Run: headless pygame with SDL's dummy video driver; simulated clock (each Clock.tick advances the game by its frame time, no real sleeping); random seed 0; keys injected as events and as key.get_pressed() state; mouse plan: one left click at the window centre at the start of phase 2, then a move to the lower-right quarter at the start of phase 3; restart key SPACE tapped at the start of phases 3 and 4.
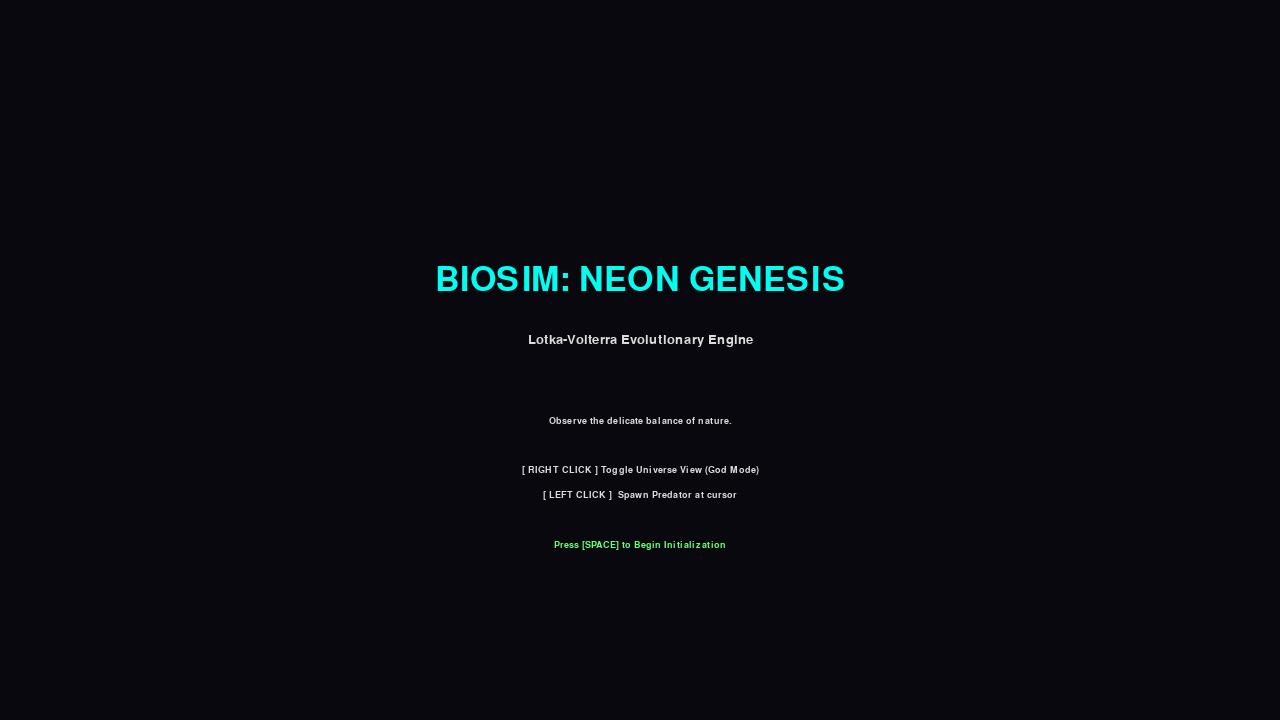
Frame 1 of 4 · flips 1–60 · no input
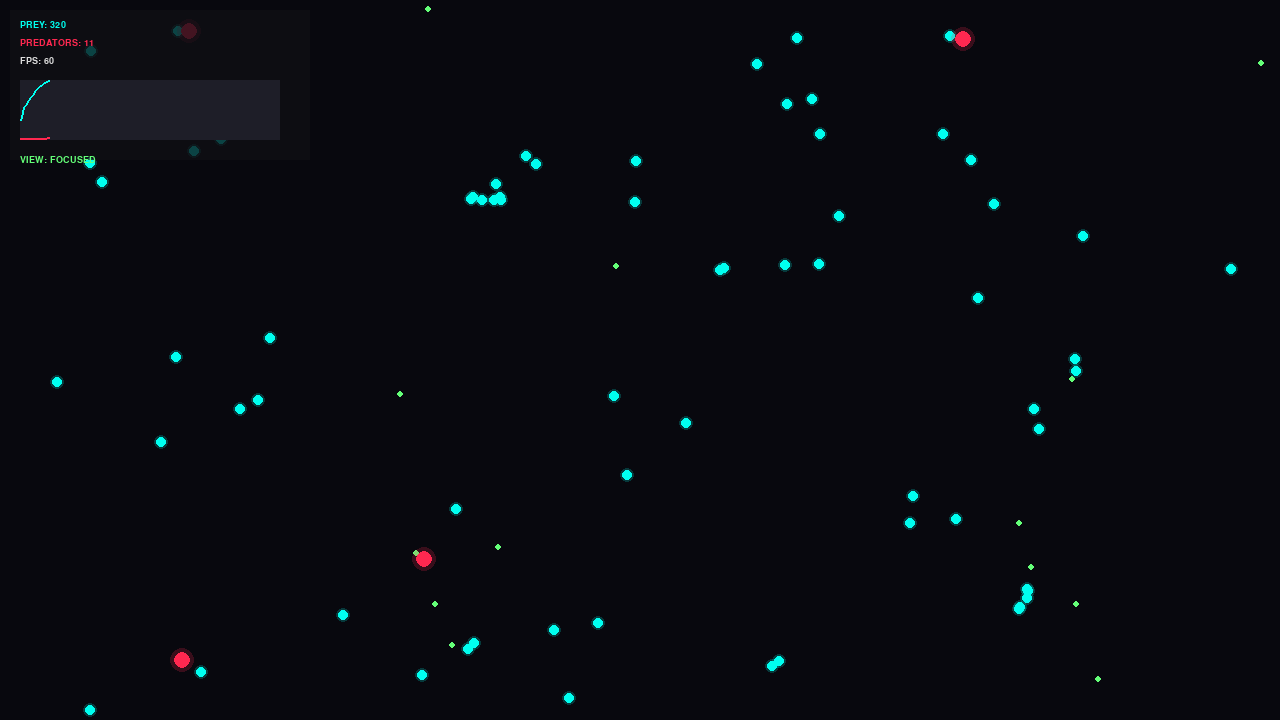
Frame 2 of 4 · flips 61–180 · clicked the window centre · tapped SPACE, RETURN · held RIGHT (→), D
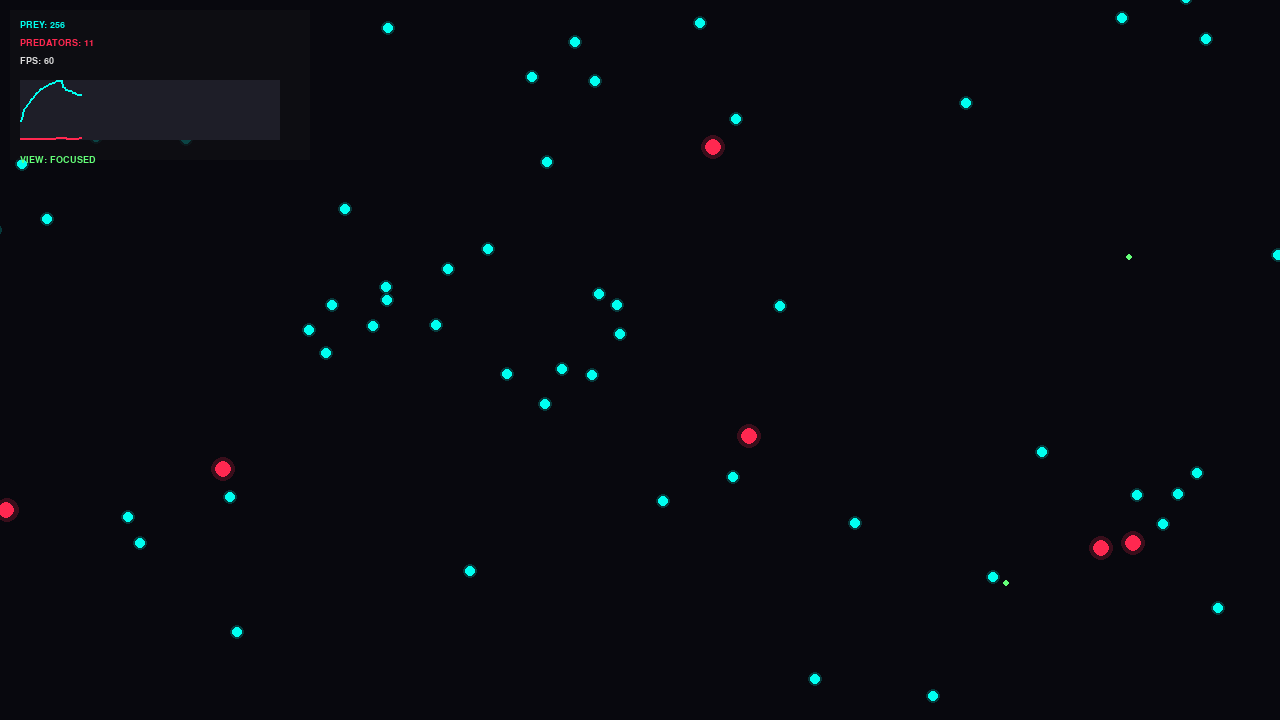
Frame 3 of 4 · flips 181–300 · moved the mouse to the lower-right quarter · tapped SPACE · held DOWN (↓), S
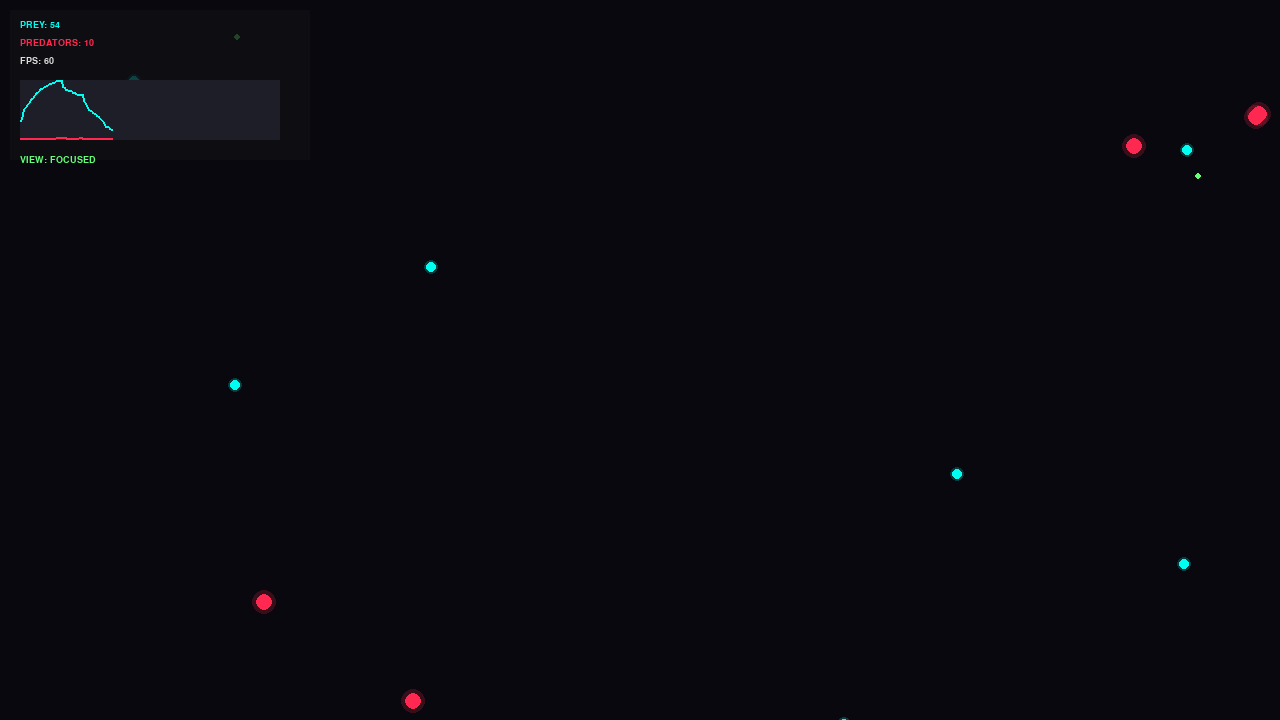
Frame 4 of 4 · flips 301–420 · tapped SPACE · held LEFT (←), A, UP (↑), W

The pygame program that drew these frames:

import pygame
import random
import time
import math
from collections import deque
from pygame.math import Vector2

# --- CONFIGURATION & CONSTANTS ---
SCREEN_W, SCREEN_H = 1280, 720
WORLD_W, WORLD_H = 2000, 2000  # The universe is larger than the screen
FPS = 60
CELL_SIZE = 120

# Lotka-Volterra Tuning
PREY_START = 100
PREDATOR_START = 8
FOOD_RATE = 0.3          # Chance of food spawning per frame
PREY_METABOLISM = 0.5    # Energy lost per frame
PRED_METABOLISM = 0.8    # Predators burn energy faster
REPRO_COST_PREY = 100
REPRO_COST_PRED = 250

# Colors (Neon Palette)
C_BG = (8, 8, 14)
C_GRID = (20, 25, 40)
C_CYAN = (0, 255, 240)      # Prey
C_RED = (255, 40, 80)       # Predator
C_GREEN = (100, 255, 120)   # Food
C_WHITE = (220, 220, 220)
C_HUD_BG = (15, 15, 20, 200)

# --- ENGINE UTILITIES ---

class Camera:
    def __init__(self, width, height):
        self.camera = pygame.Rect(0, 0, width, height)
        self.width = width
        self.height = height
        self.zoom_level = 1.0
        self.target_zoom = 1.0
        self.offset = Vector2(0, 0)
        self.overview_mode = False

    def toggle_overview(self):
        self.overview_mode = not self.overview_mode
        if self.overview_mode:
            # Zoom out to fit world width
            scale_x = SCREEN_W / WORLD_W
            scale_y = SCREEN_H / WORLD_H
            self.target_zoom = min(scale_x, scale_y) * 0.9
        else:
            self.target_zoom = 1.0

    def update(self):
        # Smooth Zoom Lerp
        self.zoom_level += (self.target_zoom - self.zoom_level) * 0.1
        
        # Center camera on world center if in overview, else center on player (or specific point)
        if self.overview_mode:
            target_x = (WORLD_W * self.zoom_level - SCREEN_W) / 2
            target_y = (WORLD_H * self.zoom_level - SCREEN_H) / 2
            self.offset.x = -target_x
            self.offset.y = -target_y
        else:
            # Simple centering for now, can follow an agent later
            self.offset.x = -(WORLD_W * self.zoom_level - SCREEN_W) / 2
            self.offset.y = -(WORLD_H * self.zoom_level - SCREEN_H) / 2

    def apply(self, pos):
        """Convert World Pos -> Screen Pos"""
        return (pos * self.zoom_level) + self.offset

    def unapply(self, screen_pos):
        """Convert Screen Pos -> World Pos (for mouse clicks)"""
        return (Vector2(screen_pos) - self.offset) / self.zoom_level

class SpatialGrid:
    def __init__(self):
        self.cells = {}
    
    def clear(self):
        self.cells = {}

    def add(self, obj):
        idx = (int(obj.pos.x // CELL_SIZE), int(obj.pos.y // CELL_SIZE))
        if idx not in self.cells: self.cells[idx] = []
        self.cells[idx].append(obj)

    def get_nearby(self, pos, r=1):
        found = []
        cx, cy = int(pos.x // CELL_SIZE), int(pos.y // CELL_SIZE)
        for x in range(cx - r, cx + r + 1):
            for y in range(cy - r, cy + r + 1):
                if (x, y) in self.cells:
                    found.extend(self.cells[(x, y)])
        return found

# --- ENTITIES ---

class Entity:
    def __init__(self, x, y):
        self.pos = Vector2(x, y)
        self.active = True

class Food(Entity):
    def draw(self, surface, camera):
        screen_pos = camera.apply(self.pos)
        size = 3 * camera.zoom_level
        pygame.draw.circle(surface, C_GREEN, (int(screen_pos.x), int(screen_pos.y)), int(max(1, size)))

class Agent(Entity):
    def __init__(self, x, y, dna):
        super().__init__(x, y)
        self.vel = Vector2(random.uniform(-1, 1), random.uniform(-1, 1))
        self.acc = Vector2(0, 0)
        self.dna = dna # speed, force, sense
        self.energy = 150
        self.max_energy = 400
        self.radius = 5
        self.color = C_WHITE
        self.wander_theta = random.uniform(0, 100)

    def edges(self):
        # Toroidal wrap (Pacman style)
        if self.pos.x > WORLD_W: self.pos.x = 0
        if self.pos.x < 0: self.pos.x = WORLD_W
        if self.pos.y > WORLD_H: self.pos.y = 0
        if self.pos.y < 0: self.pos.y = WORLD_H

    def update_physics(self):
        self.vel += self.acc
        if self.vel.length() > self.dna['speed']:
            self.vel.scale_to_length(self.dna['speed'])
        self.pos += self.vel
        self.acc *= 0
        self.edges()

    def steer(self, target, mult=1.0):
        desired = target - self.pos
        if desired.length() == 0: return Vector2(0,0)
        desired.scale_to_length(self.dna['speed'])
        steer = desired - self.vel
        if steer.length() > self.dna['force']: steer.scale_to_length(self.dna['force'])
        return steer * mult

    def draw(self, surface, camera):
        sp = camera.apply(self.pos)
        r = self.radius * camera.zoom_level
        
        # Glow
        s = pygame.Surface((int(r*4), int(r*4)), pygame.SRCALPHA)
        pygame.draw.circle(s, (*self.color, 50), (int(r*2), int(r*2)), int(r*1.5))
        surface.blit(s, (sp.x - r*2, sp.y - r*2))
        
        # Core
        pygame.draw.circle(surface, self.color, (int(sp.x), int(sp.y)), int(max(1, r)))

class Prey(Agent):
    def __init__(self, x, y, dna=None):
        dna = dna if dna else {'speed': 3.5, 'force': 0.5, 'sense': 100}
        super().__init__(x, y, dna)
        self.color = C_CYAN
        self.radius = 5

    def update(self, grid_food, grid_pred):
        # Lotka-Volterra: Energy Decay
        self.energy -= PREY_METABOLISM + (self.vel.length_squared() * 0.01)

        neighbors_pred = grid_pred.get_nearby(self.pos)
        neighbors_food = grid_food.get_nearby(self.pos)
        
        closest_pred = None
        min_p_dist = self.dna['sense']
        for p in neighbors_pred:
            d = self.pos.distance_to(p.pos)
            if d < min_p_dist:
                min_p_dist = d
                closest_pred = p

        force = Vector2(0,0)

        # 1. Flee Predator (High Priority)
        if closest_pred:
            force += self.steer(closest_pred.pos, -5.0)

        # 2. Eat Food (If safe)
        elif self.energy < self.max_energy:
            closest_food = None
            min_f_dist = self.dna['sense']
            for f in neighbors_food:
                if not f.active: continue
                d = self.pos.distance_to(f.pos)
                if d < min_f_dist:
                    min_f_dist = d
                    closest_food = f
            
            if closest_food:
                force += self.steer(closest_food.pos, 1.5)
                if min_f_dist < 10:
                    self.energy += 50
                    closest_food.active = False

        # 3. Wander
        if force.length() < 0.1:
            # Perlin-ish wander
            self.wander_theta += random.uniform(-0.3, 0.3)
            circle = self.vel.normalize() * 30 if self.vel.length() > 0 else Vector2(1,0)
            offset = Vector2(10, 0).rotate_rad(self.wander_theta)
            force += self.steer(self.pos + circle + offset, 0.5)

        self.acc += force
        self.update_physics()

class Predator(Agent):
    def __init__(self, x, y, dna=None):
        dna = dna if dna else {'speed': 4.2, 'force': 0.3, 'sense': 180}
        super().__init__(x, y, dna)
        self.color = C_RED
        self.radius = 8
        self.energy = 300

    def update(self, grid_prey):
        # Lotka-Volterra: Higher Decay for Predators
        self.energy -= PRED_METABOLISM + (self.vel.length_squared() * 0.01)

        neighbors = grid_prey.get_nearby(self.pos, r=2)
        closest = None
        min_dist = self.dna['sense']

        for p in neighbors:
            if not p.active: continue
            d = self.pos.distance_to(p.pos)
            if d < min_dist:
                min_dist = d
                closest = p
        
        force = Vector2(0,0)
        
        if closest:
            force += self.steer(closest.pos, 1.2)
            if min_dist < 12: # Catch radius
                self.energy += 120 # Energy gain from eating
                closest.active = False
        else:
            # Efficient patrolling
            self.wander_theta += random.uniform(-0.1, 0.1)
            force += Vector2(1, 0).rotate_rad(self.wander_theta) * 0.5

        self.acc += force
        self.update_physics()

# --- MAIN APPLICATION ---

class SimulationApp:
    def __init__(self):
        pygame.init()
        self.screen = pygame.display.set_mode((SCREEN_W, SCREEN_H), pygame.HWSURFACE | pygame.DOUBLEBUF)
        pygame.display.set_caption("BioSim: Lotka-Volterra Universe")
        self.clock = pygame.time.Clock()
        
        self.font_lg = pygame.font.SysFont("Arial Black", 50)
        self.font_md = pygame.font.SysFont("Consolas", 20)
        self.font_sm = pygame.font.SysFont("Consolas", 14)
        
        self.camera = Camera(SCREEN_W, SCREEN_H)
        self.running = True
        self.state = "INTRO" # INTRO, SIM, GAMEOVER

    def reset_sim(self):
        self.food = [Food(random.randint(0, WORLD_W), random.randint(0, WORLD_H)) for _ in range(400)]
        self.prey = [Prey(random.randint(0, WORLD_W), random.randint(0, WORLD_H)) for _ in range(PREY_START)]
        self.preds = [Predator(random.randint(0, WORLD_W), random.randint(0, WORLD_H)) for _ in range(PREDATOR_START)]
        
        self.grid_food = SpatialGrid()
        self.grid_prey = SpatialGrid()
        self.grid_preds = SpatialGrid()
        
        self.stats_history_prey = deque(maxlen=200)
        self.stats_history_pred = deque(maxlen=200)
        self.start_time = time.time()
        
        # Track max stats
        self.max_prey = 0
        self.max_pred = 0

    # --- SCREENS ---

    def draw_text_centered(self, text, font, col, y_off=0):
        s = font.render(text, True, col)
        r = s.get_rect(center=(SCREEN_W//2, SCREEN_H//2 + y_off))
        self.screen.blit(s, r)

    def screen_intro(self):
        self.screen.fill(C_BG)
        self.draw_text_centered("BIOSIM: NEON GENESIS", self.font_lg, C_CYAN, -80)
        self.draw_text_centered("Lotka-Volterra Evolutionary Engine", self.font_md, C_WHITE, -20)
        
        instructions = [
            "Observe the delicate balance of nature.",
            "",
            "[ RIGHT CLICK ] Toggle Universe View (God Mode)",
            "[ LEFT CLICK ]  Spawn Predator at cursor",
            "",
            "Press [SPACE] to Begin Initialization"
        ]
        
        for i, line in enumerate(instructions):
            col = C_GREEN if "SPACE" in line else C_WHITE
            self.draw_text_centered(line, self.font_sm, col, 60 + i*25)

        pygame.display.flip()
        
        for event in pygame.event.get():
            if event.type == pygame.QUIT: self.running = False
            if event.type == pygame.KEYDOWN and event.key == pygame.K_SPACE:
                self.reset_sim()
                self.state = "SIM"

    def screen_gameover(self):
        # Draw transparent overlay
        s = pygame.Surface((SCREEN_W, SCREEN_H))
        s.set_alpha(10)
        s.fill((0,0,0))
        self.screen.blit(s, (0,0))
        
        duration = int(time.time() - self.start_time)
        
        self.draw_text_centered("ECOSYSTEM COLLAPSE", self.font_lg, C_RED, -100)
        
        stats = [
            f"Simulation Duration: {duration} seconds",
            f"Peak Prey Population: {self.max_prey}",
            f"Peak Predator Population: {self.max_pred}",
            "",
            "Reason: Extinction event detected.",
            "",
            "[SPACE] Restart Simulation",
            "[ESC] Quit to Desktop"
        ]
        
        for i, line in enumerate(stats):
            self.draw_text_centered(line, self.font_md, C_WHITE, -20 + i*30)
            
        pygame.display.flip()
        
        for event in pygame.event.get():
            if event.type == pygame.QUIT: self.running = False
            if event.type == pygame.KEYDOWN:
                if event.key == pygame.K_ESCAPE: self.running = False
                if event.key == pygame.K_SPACE: 
                    self.reset_sim()
                    self.state = "SIM"

    # --- SIMULATION LOOP ---

    def run_sim_logic(self):
        # 1. Inputs
        for event in pygame.event.get():
            if event.type == pygame.QUIT: self.running = False
            if event.type == pygame.KEYDOWN and event.key == pygame.K_ESCAPE: self.state = "GAMEOVER"
            
            # --- MOUSE INTERACTIONS ---
            if event.type == pygame.MOUSEBUTTONDOWN:
                if event.button == 3: # Right Click
                    self.camera.toggle_overview()
                if event.button == 1: # Left Click
                    mx, my = pygame.mouse.get_pos()
                    world_pos = self.camera.unapply((mx, my))
                    self.preds.append(Predator(world_pos.x, world_pos.y))

        self.camera.update()

        # 2. Rebuild Spatial Grids
        self.grid_food.clear(); self.grid_prey.clear(); self.grid_preds.clear()
        
        # 3. Entity Management (Death & Garbage Collection)
        self.food = [f for f in self.food if f.active]
        self.prey = [p for p in self.prey if p.active and p.energy > 0]
        self.preds = [p for p in self.preds if p.active and p.energy > 0]
        
        # Check Fail State
        if len(self.prey) == 0 and len(self.preds) == 0:
            self.state = "GAMEOVER"
            return

        # Register to Grids
        for f in self.food: self.grid_food.add(f)
        for p in self.prey: self.grid_prey.add(p)
        for p in self.preds: self.grid_preds.add(p)

        # 4. Updates & Evolution
        
        # Food Regrowth
        if len(self.food) < 800 and random.random() < FOOD_RATE:
            self.food.append(Food(random.randint(0, WORLD_W), random.randint(0, WORLD_H)))

        # Prey Logic
        new_prey = []
        for p in self.prey:
            p.update(self.grid_food, self.grid_preds)
            # Reproduction
            if p.energy > REPRO_COST_PREY + 50:
                p.energy -= REPRO_COST_PREY
                # Mutation
                new_dna = {k: v * random.uniform(0.9, 1.1) for k,v in p.dna.items()}
                new_prey.append(Prey(p.pos.x, p.pos.y, new_dna))
        self.prey.extend(new_prey)

        # Predator Logic
        new_preds = []
        for p in self.preds:
            p.update(self.grid_prey)
            # Reproduction (Requires more energy)
            if p.energy > REPRO_COST_PRED + 50:
                p.energy -= REPRO_COST_PRED
                new_dna = {k: v * random.uniform(0.9, 1.1) for k,v in p.dna.items()}
                new_preds.append(Predator(p.pos.x, p.pos.y, new_dna))
        self.preds.extend(new_preds)

        # Stats Update
        self.max_prey = max(self.max_prey, len(self.prey))
        self.max_pred = max(self.max_pred, len(self.preds))
        if pygame.time.get_ticks() % 10 == 0:
            self.stats_history_prey.append(len(self.prey))
            self.stats_history_pred.append(len(self.preds))

    def draw_sim(self):
        self.screen.fill(C_BG)
        
        # Draw World Boundaries if in God Mode
        if self.camera.overview_mode:
            tl = self.camera.apply(Vector2(0,0))
            br = self.camera.apply(Vector2(WORLD_W, WORLD_H))
            pygame.draw.rect(self.screen, C_GRID, (tl.x, tl.y, br.x-tl.x, br.y-tl.y), 2)
        
        # Draw Entities
        for f in self.food: f.draw(self.screen, self.camera)
        for p in self.prey: p.draw(self.screen, self.camera)
        for p in self.preds: p.draw(self.screen, self.camera)
        
        # Draw HUD
        self.draw_hud()
        
        pygame.display.flip()

    def draw_hud(self):
        # Panel
        h = 150
        s = pygame.Surface((300, h), pygame.SRCALPHA)
        s.fill(C_HUD_BG)
        self.screen.blit(s, (10, 10))
        
        # Text
        lines = [
            f"PREY: {len(self.prey)}",
            f"PREDATORS: {len(self.preds)}",
            f"FPS: {int(self.clock.get_fps())}"
        ]
        for i, l in enumerate(lines):
            c = C_CYAN if "PREY" in l else C_RED if "PRED" in l else C_WHITE
            self.screen.blit(self.font_sm.render(l, True, c), (20, 20 + i*18))
            
        # Graph (Lotka-Volterra Visualizer)
        graph_rect = pygame.Rect(20, 80, 260, 60)
        pygame.draw.rect(self.screen, (30, 30, 40), graph_rect)
        
        if len(self.stats_history_prey) > 2:
            max_val = max(max(self.stats_history_prey), max(self.stats_history_pred), 1)
            
            def get_pts(data, color):
                pts = []
                for x, val in enumerate(data):
                    px = 20 + (x / 200) * 260
                    py = 140 - (val / max_val) * 60
                    pts.append((px, py))
                if len(pts) > 1: pygame.draw.lines(self.screen, color, False, pts, 2)
            
            get_pts(self.stats_history_prey, C_CYAN)
            get_pts(self.stats_history_pred, C_RED)

        # Mode Indicator
        mode_txt = "VIEW: GOD MODE" if self.camera.overview_mode else "VIEW: FOCUSED"
        self.screen.blit(self.font_sm.render(mode_txt, True, C_GREEN), (20, 155))

    # --- MAIN LOOP ---
    
    def run(self):
        while self.running:
            if self.state == "INTRO":
                self.screen_intro()
            elif self.state == "SIM":
                self.run_sim_logic()
                self.draw_sim()
            elif self.state == "GAMEOVER":
                self.screen_gameover()
            self.clock.tick(FPS)
        pygame.quit()

if __name__ == "__main__":
    app = SimulationApp()
    app.run()
